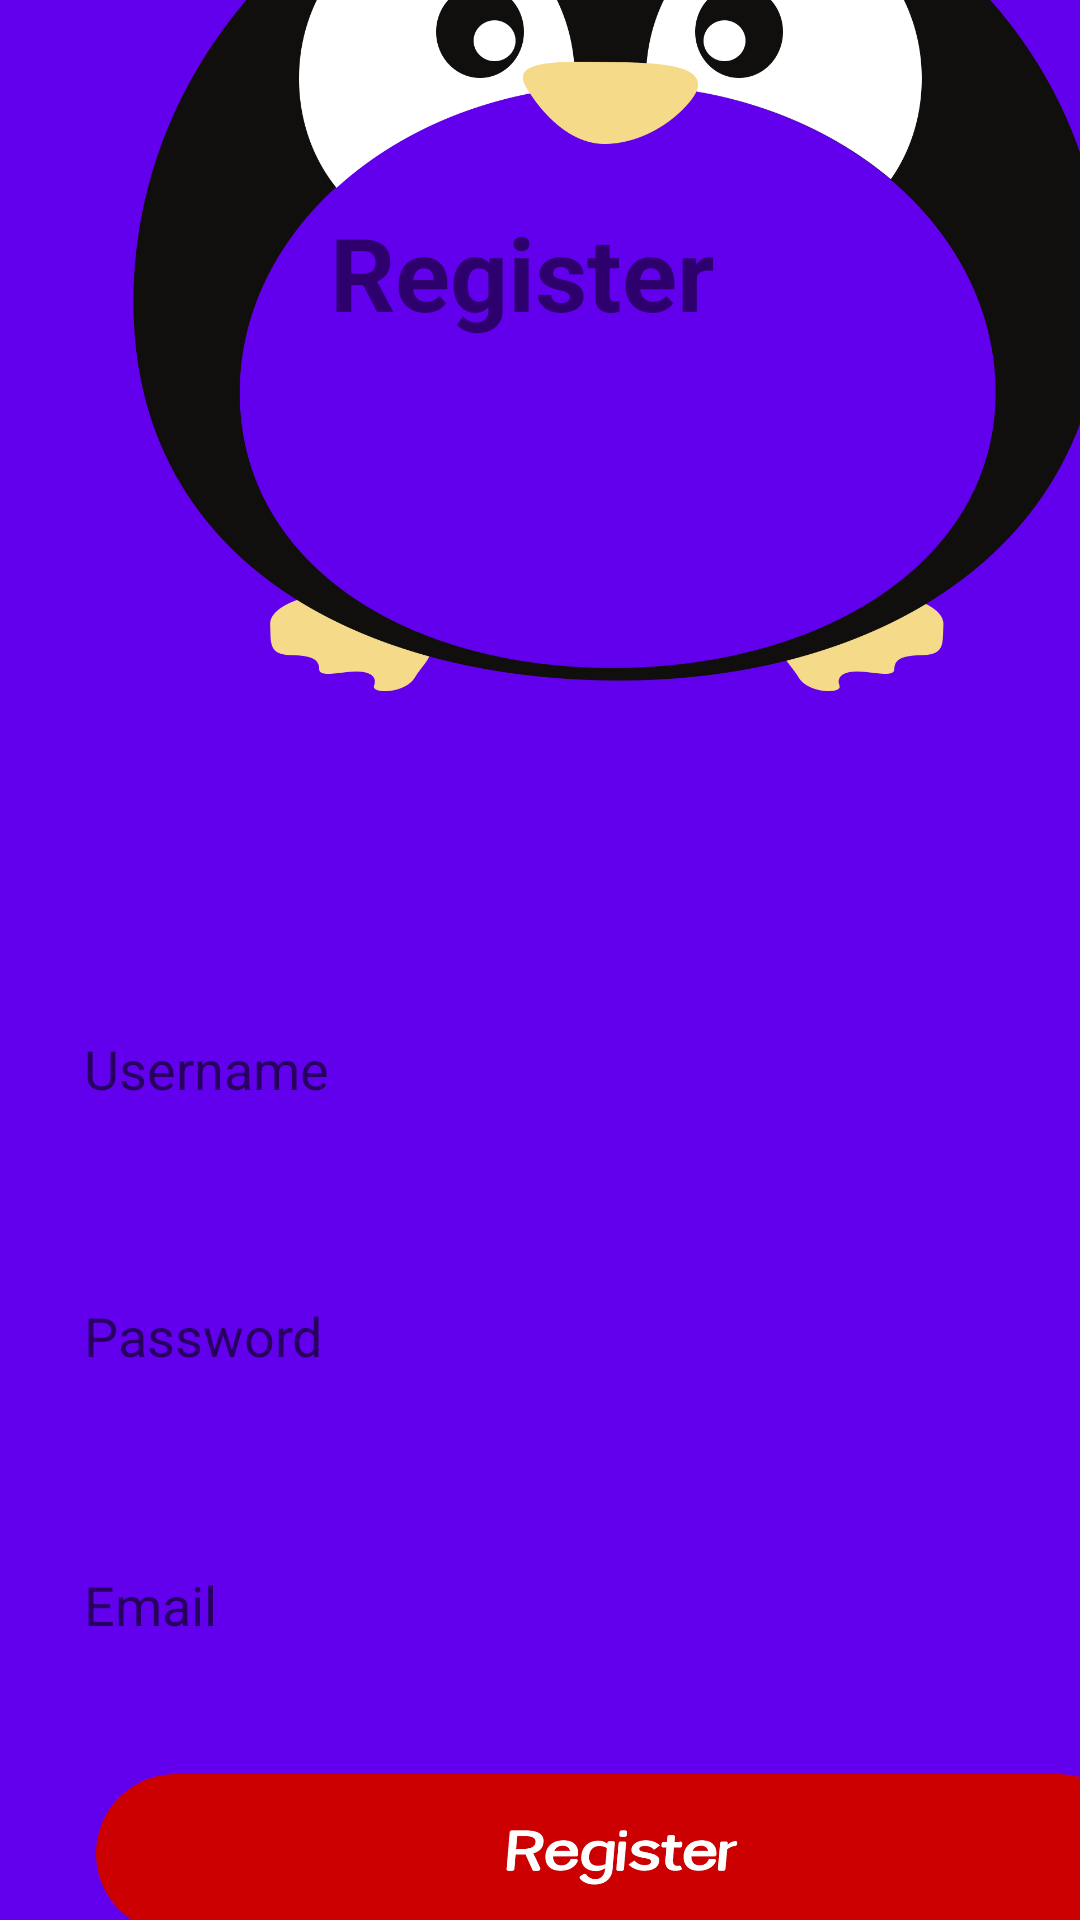

Here is an Android app screen rendered from its layout file. Give the layout XML and the strings, colors and styles it references.
<!-- AndroidManifest.xml: application theme Theme.NOTEPLUS -->
<!-- res/layout/activity_register.xml -->
<?xml version="1.0" encoding="utf-8"?>
<androidx.constraintlayout.widget.ConstraintLayout xmlns:android="http://schemas.android.com/apk/res/android"
    xmlns:app="http://schemas.android.com/apk/res-auto"
    xmlns:tools="http://schemas.android.com/tools"
    android:id="@+id/register"
    android:layout_width="match_parent"
    android:layout_height="match_parent"
    android:background="@color/colorPrimary"
    android:scrollbarSize="4dp"
    tools:context=".activities.RegisterActivity">


    <TextView
        android:id="@+id/Registeration"
        android:layout_width="189dp"
        android:layout_height="50dp"
        android:layout_marginTop="68dp"
        android:text="Register"
        android:textColor="@color/colorWhiteTextColor"
        android:textColorLink="@color/colorWhiteTextColor"
        android:textSize="34sp"
        android:textStyle="bold"
        app:layout_constraintEnd_toEndOf="parent"
        app:layout_constraintHorizontal_bias="0.644"
        app:layout_constraintStart_toStartOf="parent"
        app:layout_constraintTop_toTopOf="parent" />

    <EditText
        android:id="@+id/userInputText"
        android:layout_width="336dp"
        android:layout_height="wrap_content"
        android:layout_marginTop="210dp"
        android:layout_marginBottom="32dp"
        android:background="@drawable/rounded_edittext_background"
        android:hint="Username"
        android:inputType="text"
        android:padding="16dp"
        app:layout_constraintBottom_toTopOf="@+id/PasswordInput"
        app:layout_constraintEnd_toEndOf="parent"
        app:layout_constraintHorizontal_bias="0.5"
        app:layout_constraintStart_toStartOf="parent"
        app:layout_constraintTop_toBottomOf="@+id/Registeration" />

    

    <EditText
        android:id="@+id/PasswordInput"
        android:layout_width="336dp"
        android:layout_height="58dp"
        android:layout_marginBottom="32dp"
        android:background="@drawable/rounded_edittext_background"
        android:hint="Password"
        android:inputType="textPassword"
        android:padding="16dp"
        app:layout_constraintBottom_toTopOf="@+id/EmailInput"
        app:layout_constraintEnd_toEndOf="parent"
        app:layout_constraintHorizontal_bias="0.5"
        app:layout_constraintStart_toStartOf="parent"
        app:layout_constraintTop_toBottomOf="@+id/userInputText" />

    <EditText
        android:id="@+id/EmailInput"
        android:layout_width="336dp"
        android:layout_height="57dp"
        android:layout_marginTop="32dp"
        android:background="@drawable/rounded_edittext_background"
        android:hint="Email"
        android:inputType="text"
        android:padding="16dp"
        app:layout_constraintEnd_toEndOf="parent"
        app:layout_constraintHorizontal_bias="0.5"
        app:layout_constraintStart_toStartOf="parent"
        app:layout_constraintTop_toBottomOf="@id/PasswordInput" />

    <ImageView
        android:id="@+id/RegisterButton"
        android:layout_width="347dp"
        android:layout_height="53dp"
        android:layout_marginStart="32dp"
        android:layout_marginTop="32dp"
        android:layout_marginEnd="32dp"
        android:background="@drawable/rounded_button_orange"
        android:padding="16dp"
        android:scaleType="centerInside"
        android:src="@drawable/ic_register"
        app:layout_constraintBottom_toBottomOf="parent"
        app:layout_constraintEnd_toEndOf="parent"
        app:layout_constraintHorizontal_bias="0.0"
        app:layout_constraintStart_toStartOf="parent"
        app:layout_constraintTop_toBottomOf="@id/EmailInput" />

    <ImageView
        android:id="@+id/imageView9"
        android:layout_width="541dp"
        android:layout_height="373dp"
        android:layout_marginStart="-65dp"
        android:layout_marginBottom="64dp"
        app:layout_constraintBottom_toTopOf="@+id/userInputText"
        app:layout_constraintStart_toStartOf="parent"
        app:srcCompat="@drawable/register" />


</androidx.constraintlayout.widget.ConstraintLayout>
<!-- resources referenced by this layout -->
<resources>
  <!-- drawable ic_register: png bitmap (drawable, 13876 bytes) -->
  <!-- drawable register: png bitmap (drawable, 102298 bytes) -->
  <!-- drawable rounded_button_orange (drawable) -->
  <?xml version="1.0" encoding="utf-8"?>
  <shape xmlns:android="http://schemas.android.com/apk/res/android">
      <solid android:color="@android:color/holo_red_dark" />
      <corners android:radius="54dp" />
  </shape>
  <!-- drawable rounded_edittext_background (drawable) -->
  <?xml version="1.0" encoding="utf-8"?>
  <shape xmlns:android="http://schemas.android.com/apk/res/android"
      android:shape="rectangle">
  
      <solid android:color="@color/colorTextHint" />
      <corners android:radius="54dp" />
  
  </shape>
  <style name="Theme.NOTEPLUS" parent="Theme.MaterialComponents.DayNight.NoActionBar">
          
          <item name="colorPrimaryVariant">@color/colorPrimary</item>
          <item name="colorOnPrimary">@color/white</item>
          
          <item name="colorSecondary">@color/teal_200</item>
          <item name="colorSecondaryVariant">@color/teal_700</item>
          <item name="colorOnSecondary">@color/black</item>
          
          <item name="android:statusBarColor">?attr/colorPrimaryVariant</item>
          
      </style>
  <!-- not gathered from this repository: default colours our renderer supplied (Android Studio template values) -->
  <color name="teal_200">#FF03DAC5</color>
  <color name="teal_700">#FF018786</color>
  <color name="black">#FF000000</color>
  <color name="white">#FFFFFFFF</color>
  <color name="colorPrimary">#FF6200EE</color>
</resources>
